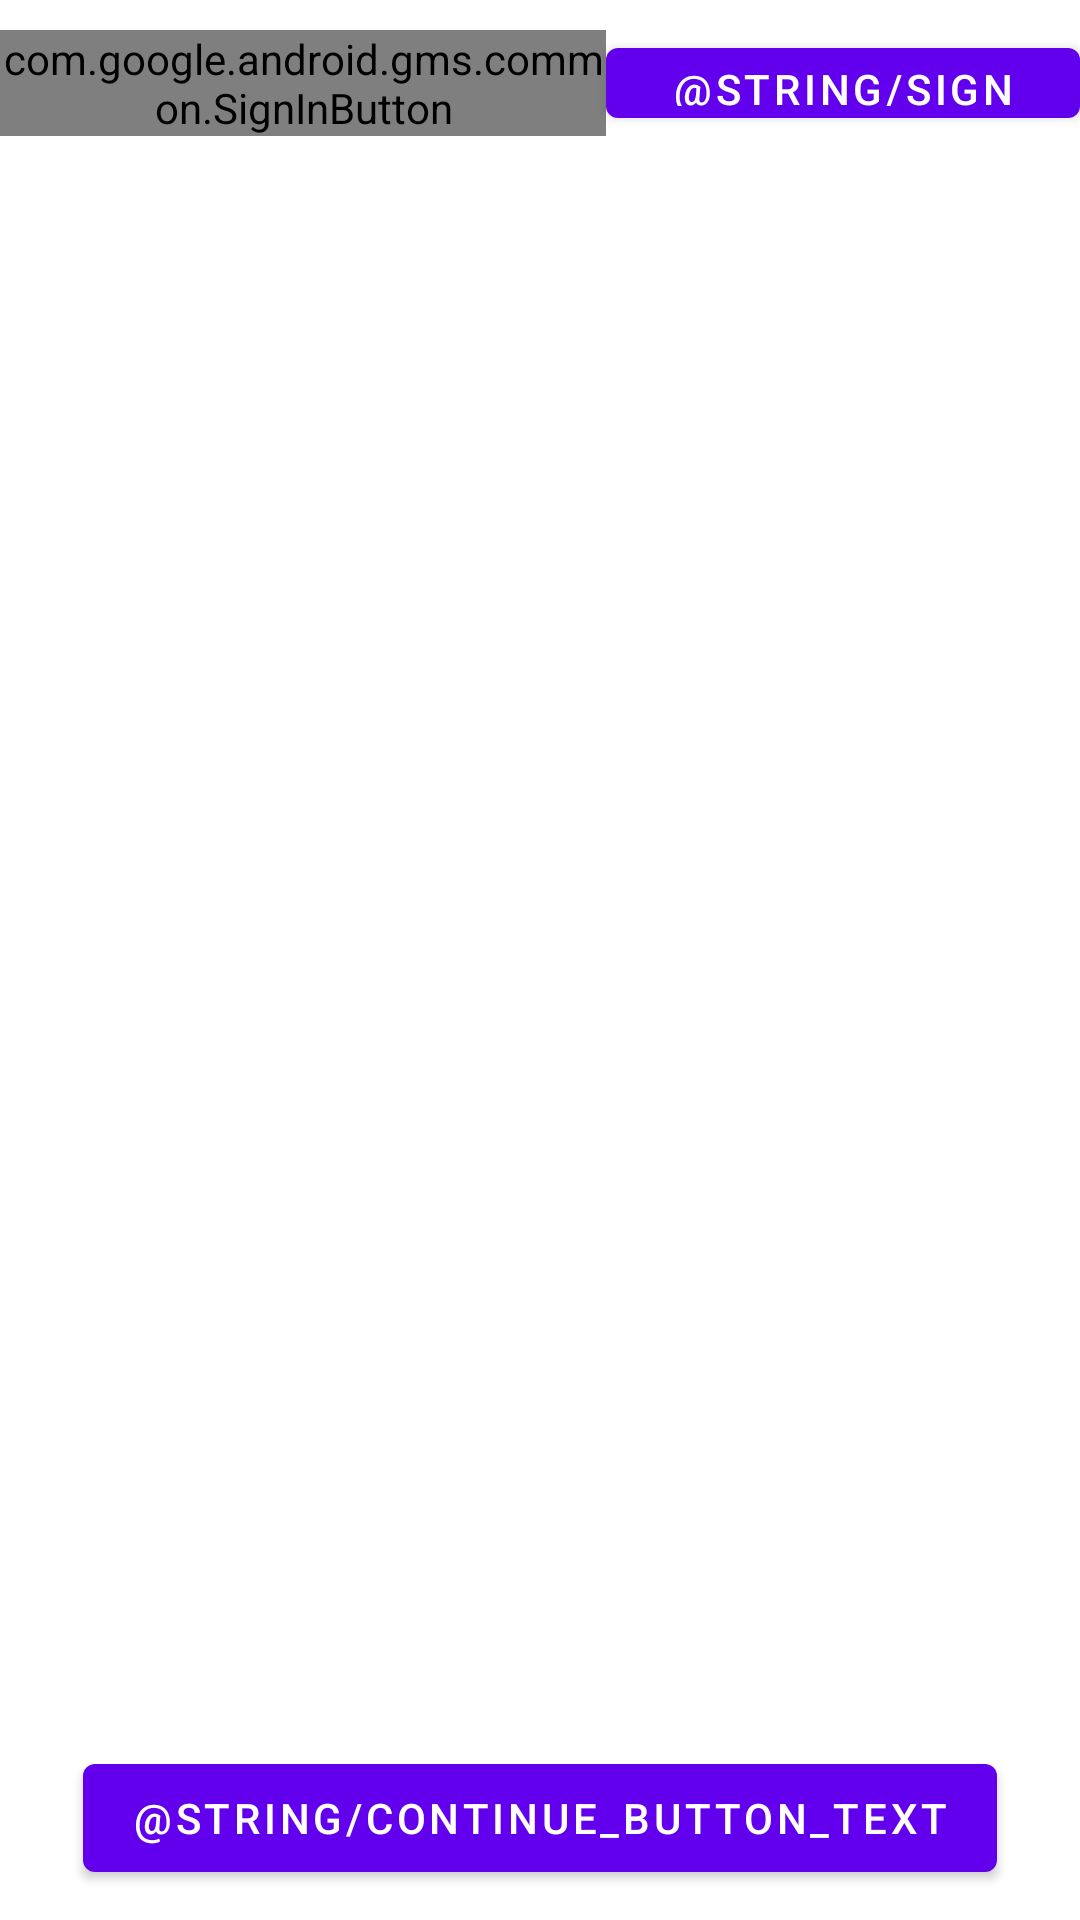

Android layout source for this screen:
<!-- AndroidManifest.xml: application theme Theme.Notes -->
<!-- res/layout/authenticator_layout.xml -->
<?xml version="1.0" encoding="utf-8"?>
<androidx.constraintlayout.widget.ConstraintLayout
    xmlns:android="http://schemas.android.com/apk/res/android"
    xmlns:app="http://schemas.android.com/apk/res-auto"
    xmlns:tools="http://schemas.android.com/tools"
    android:layout_width="match_parent"
    android:layout_height="match_parent"
    tools:context=".MainActivity">

    <FrameLayout
        android:id="@+id/authenticator_layout_container"
        android:layout_width="match_parent"
        android:layout_height="match_parent">

        <LinearLayout
            android:layout_width="match_parent"
            android:layout_height="wrap_content"
            android:orientation="horizontal"
            android:layout_gravity="top|center">

            <com.google.android.gms.common.SignInButton
                android:id="@+id/sign_in_button"
                android:layout_width="wrap_content"
                android:layout_height="wrap_content"
                android:layout_marginTop="@dimen/items_margin_top"
                android:layout_weight="1"
                app:layout_constraintEnd_toEndOf="parent"
                app:layout_constraintStart_toStartOf="parent"
                app:layout_constraintTop_toTopOf="parent"/>

            <com.google.android.material.button.MaterialButton
                android:id="@+id/sing_out_button"
                android:layout_width="wrap_content"
                android:layout_height="match_parent"
                android:text="@string/sign_out_button"
                android:layout_marginTop="@dimen/items_margin_top"
                android:layout_weight="1"/>
        </LinearLayout>

    <TextView
        android:id="@+id/user_email"
        android:layout_width="wrap_content"
        android:layout_height="wrap_content"
        android:layout_gravity="center"
        app:layout_constraintBottom_toBottomOf="parent"
        app:layout_constraintLeft_toLeftOf="parent"
        app:layout_constraintRight_toRightOf="parent"
        app:layout_constraintTop_toTopOf="parent"/>

    <com.google.android.material.button.MaterialButton
        android:id="@+id/continue_button"
        android:layout_width="wrap_content"
        android:layout_height="wrap_content"
        android:layout_marginBottom="@dimen/items_margin_end"
        android:layout_gravity="bottom|center"
        android:text="@string/continue_button_text"
        app:layout_constraintEnd_toEndOf="parent"
        app:layout_constraintStart_toStartOf="parent"
        app:layout_constraintBottom_toBottomOf="parent"/>
    </FrameLayout>
</androidx.constraintlayout.widget.ConstraintLayout>
<!-- resources referenced by this layout -->
<resources>
  <dimen name="items_margin_end">10dp</dimen>
  <dimen name="items_margin_top">10dp</dimen>
  <style name="Theme.Notes" parent="Theme.MaterialComponents.DayNight.DarkActionBar">
          
          <item name="colorPrimary">@color/purple_500</item>
          <item name="colorPrimaryVariant">@color/purple_700</item>
          <item name="colorOnPrimary">@color/white</item>
          
          <item name="colorSecondary">@color/teal_200</item>
          <item name="colorSecondaryVariant">@color/teal_700</item>
          <item name="colorOnSecondary">@color/black</item>
          
          <item name="android:statusBarColor" tools:targetApi="l">?attr/colorPrimaryVariant</item>
          
          <item name="windowActionBar">false</item>
          <item name="windowNoTitle">true</item>
      </style>
  <color name="purple_500">#FF6200EE</color>
  <color name="purple_700">#FF3700B3</color>
  <color name="white">#FFFFFFFF</color>
  <color name="teal_200">#FF03DAC5</color>
  <color name="teal_700">#FF018786</color>
  <color name="black">#FF000000</color>
</resources>
